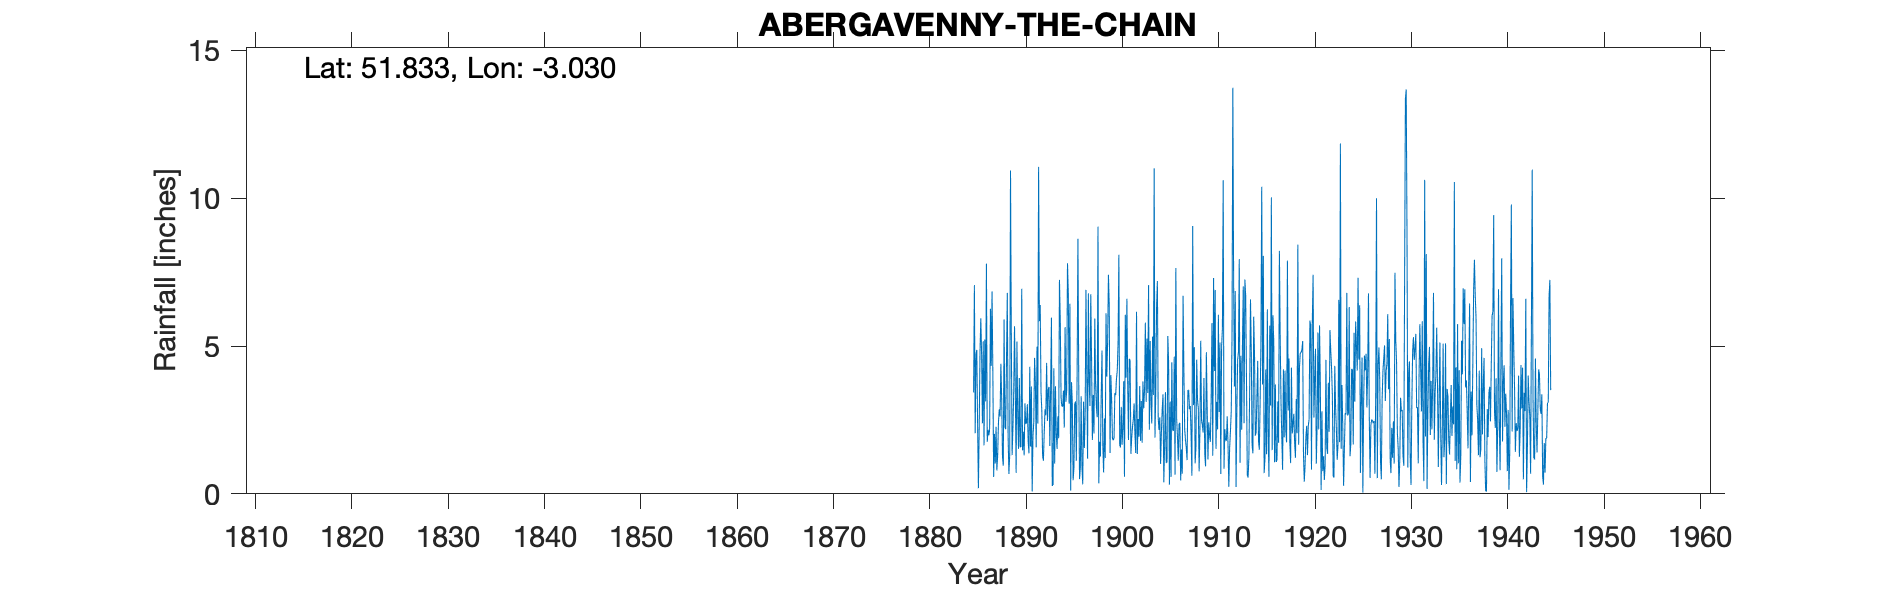

The file beside this chart, header and first rows:
ABERGAVENNY THE CHAIN, , , , , , , , , , , , , , , , , , , , , , , 
Grid ref, SO291154, Long, -3.03, Lat, 51.83, Elevation, 310, ft, , , , , , , , , , , , , , , 
Station no, 4029, , , , , , , , , , , , , , , , , , , , , , 
, 1880, 1881, 1882, 1883, 1884, 1885, 1886, 1887, 1888, 1889, 1890, 1891, 1892, 1893, 1894, 1895, 1896, 1897, 1898, 1899, 1900, 1901, 1902
January, , , , , , 3.43, 5.16, 4.12, 1.27, 1.31, 6.94, 3.63, 3.44, 3.64, 5.84, 6.43, 0.5, 3.77, 0.36, 7.41, 5.08, 3.73, 1.35
February, , , , , , 7.06, 1.64, 0.57, 0.95, 2.23, 1.47, 0.08, 2.83, 5.96, 3.24, 0.11, 0.88, 2.97, 1.76, 6.39, 8.09, 1.82, 2.53
March, , , , , , 2.05, 5.22, 2.03, 5.9, 3.44, 2.1, 1.96, 1.28, 0.27, 2.96, 3.78, 3.3, 6.75, 1.26, 1.38, 1.66, 4.57, 1.93
April, , , , , , 4.71, 3.13, 1.02, 2.25, 5.67, 1.3, 2.43, 1.12, 0.32, 2.96, 3.06, 0.94, 4.53, 3.31, 4.02, 1.57, 4.49, 3.65
May, , , , , , 4.87, 7.79, 2.27, 2.19, 3.48, 3.06, 4.6, 2.06, 4.25, 3.49, 0.46, 0.32, 1.82, 4.85, 3.18, 2.94, 1.35, 1.79
June, , , , , , 2.35, 1.76, 0.79, 4.53, 0.71, 2.36, 3.74, 2.86, 1.02, 2.24, 0.87, 3.12, 3.34, 1.67, 1.89, 1.66, 1.9, 3.14
July, , , , , , 0.19, 2.17, 1.31, 6.8, 5.15, 2.41, 1.57, 2.66, 3.64, 5.64, 3.05, 1.55, 2.04, 0.72, 1.81, 2.24, 2.27, 1.73
August, , , , , , 2.25, 1.98, 2.42, 1.97, 2.68, 3.03, 4.98, 4.43, 2.03, 3.11, 3.13, 2.66, 5.93, 2.55, 1.89, 3.81, 2.52, 3.8
September, , , , , , 4.81, 2.18, 2.86, 0.67, 1.52, 1.77, 2.38, 2.47, 1.52, 3.49, 1.12, 6.9, 3.71, 1.21, 3.41, 0.58, 3.06, 2.89
October, , , , , , 5.94, 6.26, 2.62, 1.31, 3.92, 1.37, 11.06, 3.54, 2.62, 7.8, 4.1, 4.03, 2.96, 6.11, 3.34, 6.06, 2.04, 3.52
November, , , , , , 4.7, 4.33, 4.4, 10.94, 1.59, 4.3, 5.84, 3.62, 1.88, 6.78, 8.63, 1.19, 2.59, 3.97, 3.88, 3.93, 1.38, 5.79
December, , , , , , 2.39, 6.85, 3.22, 5.32, 1.59, 1.6, 6.39, 1.62, 7.24, 3.05, 3.97, 6.78, 9.04, 5.15, 4.17, 6.6, 6.16, 3.11
Total, , , , , , 44.75, 48.47, 27.63, 44.1, 33.29, 31.71, 48.66, 31.93, 34.39, 50.6, 38.71, 32.17, 49.45, 32.92, 42.77, 44.22, 35.29, 35.23
